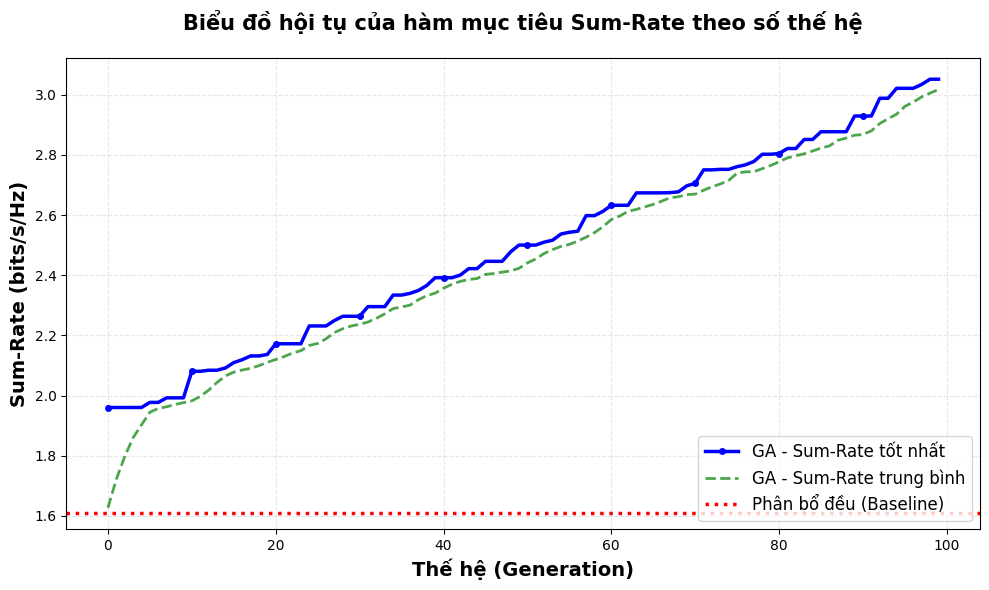
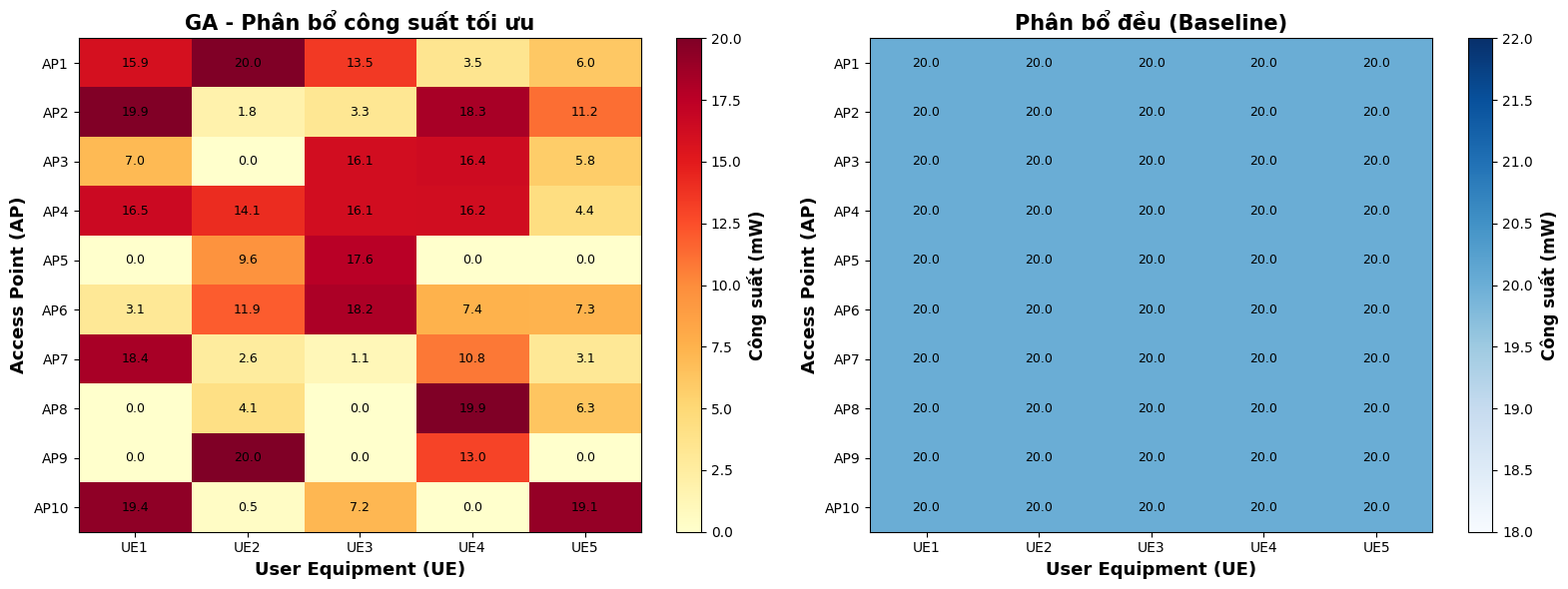
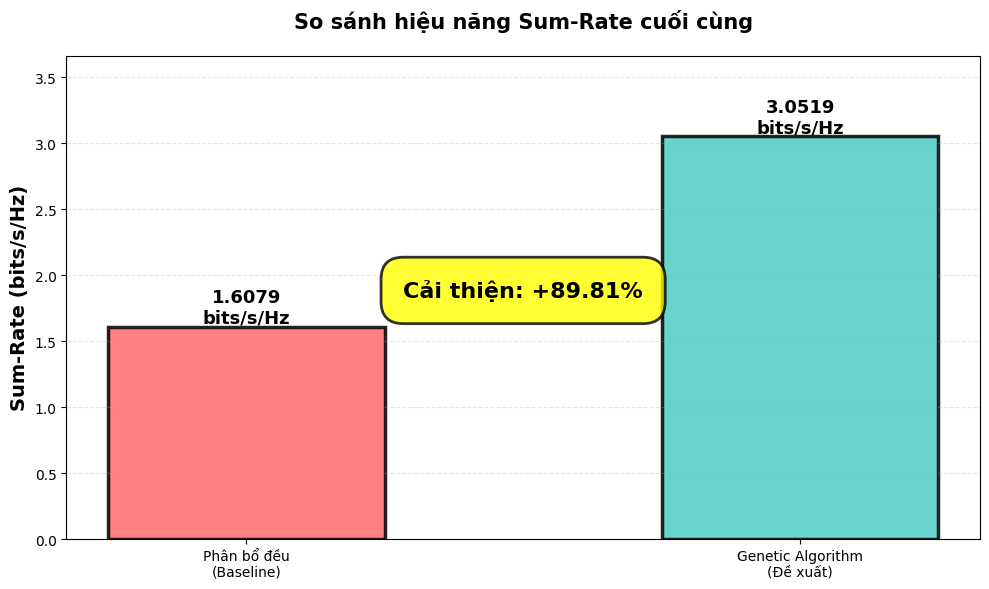

Generate these figures, in order, with matplotlib:
# ============================================================
# GENETIC ALGORITHM - PHÂN BỔ CÔNG SUẤT CHO CELL-FREE MASSIVE MIMO
# ============================================================
# 
# BÀI TOÁN: 
# - Có 10 trạm phát (AP), 5 người dùng (UE)
# - Tìm công suất tối ưu p_mk (AP m phát cho UE k) 
# - Mục tiêu: Tối đa tổng tốc độ truyền (Sum-Rate)
# - Ràng buộc: Tổng công suất mỗi AP ≤ 100mW
#
# GENETIC ALGORITHM:
# 1. Tạo 50 nghiệm ngẫu nhiên (quần thể)
# 2. Lặp 100 thế hệ: Chọn lọc → Lai ghép → Đột biến  
# 3. Nghiệm tốt nhất = phân bổ công suất tối ưu
# ============================================================

import numpy as np
import matplotlib.pyplot as plt
from matplotlib import rcParams

# Cấu hình font tiếng Việt cho biểu đồ
rcParams['font.family'] = 'DejaVu Sans'
rcParams['axes.unicode_minus'] = False

# ============================================
# 1. THAM SỐ HỆ THỐNG (THEO BÁO CÁO)
# ============================================
M = 10              # Số Access Points (APs) - Trạm phát sóng
K = 5               # Số User Equipments (UEs) - Người dùng  
P_MAX = 100.0       # Công suất tối đa mỗi AP (mW) - Giới hạn phần cứng
SIGMA2 = 1.0        # Công suất nhiễu (mW) - Nhiễu nền của hệ thống
AREA_SIZE = 1000    # Kích thước vùng phủ sóng (m x m) - Khu vực hoạt động

# Random seed để tái tạo kết quả giống nhau mỗi lần chạy
np.random.seed(42)

# ============================================
# 2. MÔ HÌNH HỆ THỐNG
# ============================================
def initialize_system():
    """
    Khởi tạo hệ thống Cell-Free Massive MIMO:
    
    GIẢI THÍCH CƠ BẢN:
    - Cell-Free nghĩa là không có ranh giới cell, tất cả AP phối hợp
    - Mỗi AP có thể phục vụ đồng thời nhiều UE
    - Chất lượng kênh truyền phụ thuộc khoảng cách và điều kiện môi trường
    
    TRẢ VỀ:
    - beta: Ma trận hệ số kênh truyền [M×K] (Large-scale fading)
    - ap_positions: Vị trí các AP [M×2] 
    - ue_positions: Vị trí các UE [K×2]
    """
    print("🔧 Đang khởi tạo hệ thống...")
    
    # Đặt APs và UEs ngẫu nhiên trong khu vực
    ap_positions = np.random.uniform(0, AREA_SIZE, (M, 2))
    ue_positions = np.random.uniform(0, AREA_SIZE, (K, 2))
    
    # Tính khoảng cách giữa mỗi AP và mỗi UE
    distances = np.zeros((M, K))
    for m in range(M):
        for k in range(K):
            # Khoảng cách Euclidean giữa AP m và UE k
            distances[m, k] = np.linalg.norm(ap_positions[m] - ue_positions[k])
    
    # Mô hình Large-scale fading (suy hao theo khoảng cách)
    # Công thức: β_mk = path_loss × shadow_fading
    
    # 1. Path loss: suy hao do khoảng cách (càng xa càng yếu)
    path_loss = 1.0 / (1.0 + (distances / 100.0) ** 2)
    
    # 2. Shadow fading: suy hao do vật cản (tường, cây, nhà...)
    # Phân phối log-normal với độ lệch chuẩn 8 dB
    shadow_fading = 10 ** (np.random.normal(0, 8, (M, K)) / 10)
    
    # Hệ số kênh truyền cuối cùng
    beta = path_loss * shadow_fading
    
    print(f"✅ Đã tạo {M} APs và {K} UEs")
    print(f"✅ Tính toán ma trận kênh truyền β [{M}×{K}]")
    
    return beta, ap_positions, ue_positions

# Khởi tạo hệ thống
beta, ap_pos, ue_pos = initialize_system()

print("="*70)
print("   HỆ THỐNG CELL-FREE MASSIVE MIMO")
print("="*70)
print(f"Số Access Points (M): {M}")
print(f"Số User Equipments (K): {K}")
print(f"Công suất tối đa mỗi AP (P_max): {P_MAX} mW")
print(f"Công suất nhiễu (σ²): {SIGMA2} mW")
print(f"Vùng phủ sóng: {AREA_SIZE}m x {AREA_SIZE}m")
print("="*70)

# ============================================
# 3. HÀM MỤC TIÊU: SUM-RATE
# ============================================
def calculate_sum_rate(power_vector):
    """
    Tính Sum-Rate của hệ thống theo công thức (2) trong báo cáo:
    R_sum = Σ_k log2(1 + SINR_k)
    
    GIẢI THÍCH CƠ BẢN:
    - Sum-Rate là tổng tốc độ truyền dữ liệu của tất cả người dùng
    - SINR = Signal-to-Interference-plus-Noise Ratio
    - Càng cao SINR, tốc độ truyền càng lớn
    
    CÔNG THỨC SINR_k:
    SINR_k = Tín_hiệu_mong_muốn / (Can_nhiễu_từ_UE_khác + Nhiễu_nền)
           = (Σ_m √p_mk * g_mk)² / (Σ_j≠k (Σ_m √p_mj * g_mj)² + σ²)
    
    Input: power_vector - vector công suất phẳng [M*K] (chromosome của GA)
    Output: Sum-Rate (bits/s/Hz) - fitness value
    """
    # Chuyển vector phẳng thành ma trận [M, K]
    # power_vector[0:M] = công suất AP 0 phát cho các UE
    # power_vector[M:2M] = công suất AP 1 phát cho các UE, v.v.
    P = power_vector.reshape(M, K)
    
    # Tính Sum-Rate = tổng rate của tất cả UE
    sum_rate = 0.0
    
    for k in range(K):  # Duyệt qua từng UE
        # BƯỚC 1: Tính tín hiệu mong muốn cho UE k
        # Tất cả APs đều phát tín hiệu cho UE k
        # Tín hiệu tổng = (Σ_m √p_mk * √β_mk)²
        signal_components = np.sqrt(P[:, k]) * np.sqrt(beta[:, k])
        desired_signal = np.sum(signal_components) ** 2
        
        # BƯỚC 2: Tính can nhiễu từ các UE khác
        # UE k nhận cả tín hiệu của mình và của các UE khác
        interference = 0.0
        for j in range(K):
            if j != k:  # Chỉ tính UE khác
                # Can nhiễu từ UE j đến UE k
                interferer_components = np.sqrt(P[:, j]) * np.sqrt(beta[:, k])
                interference += np.sum(interferer_components) ** 2
        
        # BƯỚC 3: Tính SINR và Rate
        sinr = desired_signal / (interference + SIGMA2)
        
        # Công thức Shannon: Rate = log2(1 + SINR)
        rate_k = np.log2(1 + sinr)
        
        # Cộng vào tổng Sum-Rate
        sum_rate += rate_k
    
    return sum_rate
    
    return sum_rate

def fitness_function(x):
    """
    Hàm fitness cho GA (chuyển từ bài toán maximize sang minimize)
    
    GIẢI THÍCH:
    - GA thường được thiết kế để tìm minimum
    - Bài toán ta muốn maximize Sum-Rate
    - Nên fitness = -Sum_Rate (maximize Sum-Rate = minimize -Sum-Rate)
    """
    return -calculate_sum_rate(x)

# ============================================
# 4. THUẬT TOÁN GENETIC ALGORITHM  
# ============================================
class GeneticAlgorithm:
    """
    Lớp Genetic Algorithm cho bài toán phân bổ công suất
    
    CÁC THÀNH PHẦN CHÍNH:
    1. Mã hóa: Real-coded (vector số thực)
    2. Fitness: Sum-Rate 
    3. Selection: Tournament Selection (k=3)
    4. Crossover: Arithmetic Crossover
    5. Mutation: Gaussian Mutation
    6. Constraint Handling: Repair Mechanism
    
    Theo cấu hình trong Bảng 1 của báo cáo
    """
    
    def __init__(self, pop_size=50, max_gen=100, pc=0.8, pm=0.2):
        """
        Khởi tạo tham số GA
        
        GIẢI THÍCH THAM SỐ:
        - pop_size: Kích thước quần thể (50 cá thể)
        - max_gen: Số thế hệ tối đa (100 thế hệ)  
        - pc: Xác suất lai ghép (80%)
        - pm: Xác suất đột biến (20%)
        - n_vars: Số biến = M×K = 50 (ma trận công suất phẳng)
        """
        self.pop_size = pop_size        
        self.n_vars = M * K             # Số biến quyết định (50 = 10×5)
        self.max_gen = max_gen          
        self.pc = pc                    
        self.pm = pm                    
        
        # Lưu lịch sử tiến hóa để vẽ biểu đồ
        self.best_fitness_history = []  # Fitness tốt nhất mỗi thế hệ
        self.avg_fitness_history = []   # Fitness trung bình mỗi thế hệ
        self.diversity_history = []     # Độ đa dạng quần thể
    
    def initialize_population(self):
        """
        BƯỚC 1: Khởi tạo quần thể ngẫu nhiên (Real-coded GA)
        
        GIẢI THÍCH:
        - Mỗi cá thể = 1 chromosome = 1 vector công suất [M×K]
        - Giá trị ngẫu nhiên trong [0, P_MAX/K] để tránh vi phạm ràng buộc ban đầu
        - P_MAX/K = chia đều công suất cho K người dùng
        
        Output: Ma trận quần thể [pop_size × n_vars]
        """
        print("🧬 Khởi tạo quần thể ngẫu nhiên...")
        
        # Tạo pop_size cá thể, mỗi cá thể có n_vars gen
        pop = np.random.uniform(0, P_MAX/K, (self.pop_size, self.n_vars))
        
        print(f"✅ Đã tạo {self.pop_size} cá thể, mỗi cá thể {self.n_vars} biến")
        return pop
    
    def tournament_selection(self, pop, fitness_values, k=3):
        """
        BƯỚC 2: Chọn lọc bằng Tournament Selection
        
        GIẢI THÍCH:
        - Chọn k=3 cá thể ngẫu nhiên từ quần thể  
        - Lấy cá thể có fitness tốt nhất trong 3 cá thể
        - Áp lực chọn lọc vừa phải (không quá mạnh như k=10, không quá yếu như k=2)
        
        Input: quần thể, fitness values, k=3
        Output: 1 cá thể cha/mẹ được chọn
        """
        # Chọn k chỉ số ngẫu nhiên
        indices = np.random.randint(0, len(pop), k)
        
        # Tìm cá thể tốt nhất (fitness nhỏ nhất vì ta minimize)
        best_idx = indices[np.argmin(fitness_values[indices])]
        
        # Trả về bản sao cá thể tốt nhất
        return pop[best_idx].copy()
    
    def arithmetic_crossover(self, parent1, parent2):
        """
        BƯỚC 3: Lai ghép bằng Arithmetic Crossover
        
        GIẢI THÍCH:
        - Kết hợp tuyến tính 2 cha mẹ với hệ số α ngẫu nhiên
        - child1 = α × parent1 + (1-α) × parent2  
        - child2 = α × parent2 + (1-α) × parent1
        - Phù hợp với Real-coded GA, đảm bảo con cái trong không gian khả thi
        
        Input: 2 cha mẹ
        Output: 2 con cái
        """
        # Hệ số lai ghép ngẫu nhiên α trong [0,1]
        alpha = np.random.rand()
        
        # Kiểm tra xác suất lai ghép pc
        if np.random.rand() < self.pc:
            # Thực hiện lai ghép
            child1 = alpha * parent1 + (1 - alpha) * parent2
            child2 = alpha * parent2 + (1 - alpha) * parent1
            return child1, child2
        else:
            # Không lai ghép, trả về bản sao cha mẹ
            return parent1.copy(), parent2.copy()
    
    def gaussian_mutation(self, individual):
        """
        BƯỚC 4: Đột biến bằng Gaussian Mutation
        
        GIẢI THÍCH:
        - Với xác suất pm, thêm nhiễu Gaussian vào cá thể
        - Chỉ đột biến 10% gene để không phá hỏng quá nhiều
        - Nhiễu có độ lệch chuẩn = 10% giá trị tối đa
        - Giữ gene trong giới hạn [0, P_MAX/K]
        
        Input: 1 cá thể
        Output: cá thể sau đột biến
        """
        if np.random.rand() < self.pm:
            # Tạo nhiễu Gaussian có độ lệch chuẩn nhỏ
            noise = np.random.randn(len(individual)) * (P_MAX / K) * 0.1
            
            # Chọn ngẫu nhiên 10% gene để đột biến (không đột biến hết)
            mutation_mask = np.random.rand(len(individual)) < 0.1
            individual[mutation_mask] += noise[mutation_mask]
            
            # Giới hạn gene trong khoảng hợp lệ [0, P_MAX/K]
            individual = np.clip(individual, 0, P_MAX/K)
        
        return individual
    
    def repair_solution(self, individual):
        """
        BƯỚC 5: Sửa lỗi vi phạm ràng buộc (Repair Mechanism)
        
        GIẢI THÍCH RÀNG BUỘC:
        - Mỗi AP m có công suất tối đa P_MAX
        - Ràng buộc: Σ_k p_mk ≤ P_MAX (tổng công suất AP m cho tất cả UE ≤ P_MAX)
        - Nếu vi phạm → chia tỷ lệ (scaling) theo công thức (7) trong báo cáo
        
        CÔNG THỨC REPAIR:
        p_mk_new = p_mk × (P_MAX / Σ_k p_mk)  nếu Σ_k p_mk > P_MAX
        
        Input: cá thể có thể vi phạm ràng buộc
        Output: cá thể đã sửa, đảm bảo khả thi
        """
        # Chuyển vector phẳng thành ma trận [M, K]
        P = individual.reshape(M, K)
        
        # Kiểm tra và sửa ràng buộc cho từng AP
        for m in range(M):
            total_power_ap_m = np.sum(P[m, :])  # Tổng công suất AP m
            
            if total_power_ap_m > P_MAX:  # Vi phạm ràng buộc
                # Scaling: chia tỷ lệ để tổng = P_MAX
                scaling_factor = P_MAX / total_power_ap_m
                P[m, :] = P[m, :] * scaling_factor
        
        # Chuyển lại thành vector phẳng
        return P.flatten()
    
    def calculate_diversity(self, pop):
        """
        Tính độ đa dạng quần thể 
        
        GIẢI THÍCH:
        - Độ đa dạng = variance trung bình của các gene
        - Cao = quần thể đa dạng, thích hợp exploration
        - Thấp = quần thể hội tụ, thích hợp exploitation
        """
        return np.mean(np.var(pop, axis=0))
    
    def run(self, verbose=True):
        """
        HÀM CHÍNH: Chạy thuật toán GA
        
        QUY TRÌNH GA STANDARD:
        1. Khởi tạo quần thể ngẫu nhiên
        2. Lặp qua max_gen thế hệ:
           a. Repair ràng buộc
           b. Đánh giá fitness
           c. Selection (Tournament)
           d. Crossover (Arithmetic) 
           e. Mutation (Gaussian)
           f. Thay thế thế hệ (Generational)
        3. Trả về nghiệm tốt nhất
        """
        
        if verbose:
            print("\n" + "="*70)
            print("   BẮT ĐẦU GENETIC ALGORITHM")
            print("="*70)
            print(f"Kích thước quần thể: {self.pop_size}")
            print(f"Số thế hệ: {self.max_gen}")
            print(f"Xác suất lai ghép: {self.pc}")
            print(f"Xác suất đột biến: {self.pm}")
            print(f"Số biến tối ưu: {self.n_vars} (ma trận {M}×{K})")
            print("-"*70)
        
        # BƯỚC 1: Khởi tạo quần thể
        pop = self.initialize_population()
        
        # Theo dõi nghiệm tốt nhất
        best_solution = None
        best_fitness = float('inf')  # +∞ vì ta minimize
        
        # BƯỚC 2: Vòng lặp chính - Tiến hóa qua các thế hệ
        for gen in range(self.max_gen):
            # BƯỚC 2a: Sửa lỗi vi phạm ràng buộc cho toàn quần thể
            pop = np.array([self.repair_solution(ind) for ind in pop])
            
            # BƯỚC 2b: Đánh giá fitness cho toàn quần thể
            fitness_values = np.array([fitness_function(ind) for ind in pop])
            
            # BƯỚC 2c: Cập nhật nghiệm tốt nhất
            current_best_idx = np.argmin(fitness_values)
            if fitness_values[current_best_idx] < best_fitness:
                best_fitness = fitness_values[current_best_idx]
                best_solution = pop[current_best_idx].copy()
            
            # BƯỚC 2d: Lưu thống kê để vẽ biểu đồ
            self.best_fitness_history.append(-best_fitness)  # Chuyển về Sum-Rate
            self.avg_fitness_history.append(-np.mean(fitness_values))
            self.diversity_history.append(self.calculate_diversity(pop))
            
            # In tiến trình mỗi 20 thế hệ
            if verbose and (gen % 20 == 0 or gen == self.max_gen - 1):
                print(f"Thế hệ {gen:3d}: Sum-Rate tốt nhất = {-best_fitness:.4f} bits/s/Hz")
            
            # BƯỚC 2e: Tạo thế hệ mới (Generational Replacement)
            new_pop = []
            
            # Elitism: Giữ lại 10% cá thể tốt nhất để không mất nghiệm tốt
            elite_count = int(0.1 * self.pop_size) 
            elite_indices = np.argsort(fitness_values)[:elite_count]  # Chỉ số cá thể tốt nhất
            for idx in elite_indices:
                new_pop.append(pop[idx].copy())
            
            # Sinh sản để tạo đủ pop_size cá thể mới
            while len(new_pop) < self.pop_size:
                # Selection: Chọn 2 cha mẹ bằng Tournament Selection
                parent1 = self.tournament_selection(pop, fitness_values, k=3)
                parent2 = self.tournament_selection(pop, fitness_values, k=3)
                
                # Crossover: Lai ghép tạo 2 con
                child1, child2 = self.arithmetic_crossover(parent1, parent2)
                
                # Mutation: Đột biến 2 con
                child1 = self.gaussian_mutation(child1)
                child2 = self.gaussian_mutation(child2)
                
                # Thêm con vào quần thể mới
                new_pop.extend([child1, child2])
            
            # Cắt về đúng kích thước quần thể (phòng trường hợp thừa)
            pop = np.array(new_pop[:self.pop_size])
        
        # BƯỚC 3: Kết thúc thuật toán
        if verbose:
            print("="*70)
            print("   KẾT THÚC THUẬT TOÁN")
            print(f"✅ Nghiệm tốt nhất: Sum-Rate = {-best_fitness:.4f} bits/s/Hz")
            print("="*70)
        
        # Trả về: nghiệm tốt nhất, fitness, thống kê
        return best_solution, -best_fitness, {
            'best_history': self.best_fitness_history,
            'avg_history': self.avg_fitness_history,
            'diversity_history': self.diversity_history
        }

# ============================================
# 5. BASELINE: PHƯƠNG PHÁP THAM CHIẾU
# ============================================
def equal_power_allocation():
    """
    Phương pháp tham chiếu: Phân bổ công suất đều
    
    GIẢI THÍCH:
    - Phương pháp đơn giản nhất: chia đều công suất
    - Mỗi AP phân bổ P_MAX/K cho từng UE
    - p_mk = P_MAX/K, ∀m, k
    - Dùng để so sánh hiệu quả của GA
    
    Output: vector công suất đều, Sum-Rate tương ứng
    """
    print("📊 Tính toán phương pháp phân bổ đều (Baseline)...")
    
    # Tạo ma trận công suất đều
    P_equal = np.ones((M, K)) * (P_MAX / K)
    
    # Tính Sum-Rate của phương pháp này
    sum_rate_equal = calculate_sum_rate(P_equal.flatten())
    
    print(f"✅ Sum-Rate phân bổ đều: {sum_rate_equal:.4f} bits/s/Hz")
    
    return P_equal.flatten(), sum_rate_equal

# ============================================
# 6. HÀM VẼ ĐỒ THỊ (THEO HÌNH TRONG BÁO CÁO)  
# ============================================
def plot_convergence(stats, baseline_rate):
    """
    Vẽ Hình 1: Biểu đồ hội tụ của hàm mục tiêu Sum-Rate
    
    GIẢI THÍCH BIỂU ĐỒ:
    - Trục x: Số thế hệ (0 → max_gen)
    - Trục y: Sum-Rate (bits/s/Hz) 
    - Đường đỏ: Sum-Rate tốt nhất mỗi thế hệ
    - Đường xanh: Sum-Rate trung bình quần thể
    - Đường ngang: Baseline (phân bổ đều)
    
    Hình 1: Biểu đồ hội tụ (convergence.png)
    Theo mô tả trong Mục 3.4.1 của báo cáo
    """
    fig, ax = plt.subplots(figsize=(10, 6))
    
    generations = range(len(stats['best_history']))
    
    # Đường GA - Best
    ax.plot(generations, stats['best_history'], 'b-', linewidth=2.5, 
            label='GA - Sum-Rate tốt nhất', marker='o', markersize=4, markevery=10)
    
    # Đường GA - Average
    ax.plot(generations, stats['avg_history'], 'g--', linewidth=2, 
            label='GA - Sum-Rate trung bình', alpha=0.7)
    
    # Đường Baseline
    ax.axhline(y=baseline_rate, color='r', linestyle=':', linewidth=2.5, 
               label='Phân bổ đều (Baseline)')
    
    ax.set_xlabel('Thế hệ (Generation)', fontsize=14, fontweight='bold')
    ax.set_ylabel('Sum-Rate (bits/s/Hz)', fontsize=14, fontweight='bold')
    ax.set_title('Biểu đồ hội tụ của hàm mục tiêu Sum-Rate theo số thế hệ', 
                 fontsize=15, fontweight='bold', pad=20)
    ax.legend(fontsize=12, loc='lower right')
    ax.grid(True, alpha=0.3, linestyle='--')
    
    plt.tight_layout()
    plt.savefig('convergence.png', dpi=300, bbox_inches='tight')
    print("✓ Đã lưu: convergence.png")
    plt.close()

def plot_heatmap(power_ga, power_equal):
    """
    Hình 2: Bản đồ phân bổ công suất (heatmap.png)
    Theo mô tả trong Mục 3.4.2 của báo cáo
    """
    power_ga = power_ga.reshape(M, K)
    power_equal = power_equal.reshape(M, K)
    
    fig, (ax1, ax2) = plt.subplots(1, 2, figsize=(16, 6))
    
    # Heatmap GA
    im1 = ax1.imshow(power_ga, cmap='YlOrRd', aspect='auto', interpolation='nearest')
    ax1.set_xlabel('User Equipment (UE)', fontsize=13, fontweight='bold')
    ax1.set_ylabel('Access Point (AP)', fontsize=13, fontweight='bold')
    ax1.set_title('GA - Phân bổ công suất tối ưu', fontsize=15, fontweight='bold')
    ax1.set_xticks(range(K))
    ax1.set_xticklabels([f'UE{k+1}' for k in range(K)])
    ax1.set_yticks(range(M))
    ax1.set_yticklabels([f'AP{m+1}' for m in range(M)])
    
    # Thêm giá trị vào ô
    for m in range(M):
        for k in range(K):
            text = ax1.text(k, m, f'{power_ga[m, k]:.1f}',
                           ha="center", va="center", color="black", fontsize=9)
    
    cbar1 = plt.colorbar(im1, ax=ax1)
    cbar1.set_label('Công suất (mW)', fontsize=12, fontweight='bold')
    
    # Heatmap Baseline
    im2 = ax2.imshow(power_equal, cmap='Blues', aspect='auto', interpolation='nearest')
    ax2.set_xlabel('User Equipment (UE)', fontsize=13, fontweight='bold')
    ax2.set_ylabel('Access Point (AP)', fontsize=13, fontweight='bold')
    ax2.set_title('Phân bổ đều (Baseline)', fontsize=15, fontweight='bold')
    ax2.set_xticks(range(K))
    ax2.set_xticklabels([f'UE{k+1}' for k in range(K)])
    ax2.set_yticks(range(M))
    ax2.set_yticklabels([f'AP{m+1}' for m in range(M)])
    
    # Thêm giá trị vào ô
    for m in range(M):
        for k in range(K):
            text = ax2.text(k, m, f'{power_equal[m, k]:.1f}',
                           ha="center", va="center", color="black", fontsize=9)
    
    cbar2 = plt.colorbar(im2, ax=ax2)
    cbar2.set_label('Công suất (mW)', fontsize=12, fontweight='bold')
    
    plt.tight_layout()
    plt.savefig('heatmap.png', dpi=300, bbox_inches='tight')
    print("✓ Đã lưu: heatmap.png")
    plt.close()

def plot_comparison(ga_rate, baseline_rate):
    """
    Hình 3: So sánh hiệu năng (comparison.png)
    Theo mô tả trong Mục 3.4.3 của báo cáo
    """
    fig, ax = plt.subplots(figsize=(10, 6))
    
    methods = ['Phân bổ đều\n(Baseline)', 'Genetic Algorithm\n(Đề xuất)']
    rates = [baseline_rate, ga_rate]
    colors = ['#ff6b6b', '#4ecdc4']
    
    bars = ax.bar(methods, rates, color=colors, alpha=0.85, 
                  edgecolor='black', linewidth=2.5, width=0.5)
    
    # Thêm giá trị trên cột
    for i, (bar, rate) in enumerate(zip(bars, rates)):
        height = bar.get_height()
        ax.text(bar.get_x() + bar.get_width()/2., height,
                f'{rate:.4f}\nbits/s/Hz',
                ha='center', va='bottom', fontsize=13, fontweight='bold')
    
    # Tính % cải thiện
    improvement = (rates[1] - rates[0]) / rates[0] * 100
    ax.text(0.5, max(rates) * 0.6, 
            f'Cải thiện: +{improvement:.2f}%',
            ha='center', fontsize=16, fontweight='bold',
            bbox=dict(boxstyle='round,pad=1', facecolor='yellow', alpha=0.8, 
                     edgecolor='black', linewidth=2))
    
    ax.set_ylabel('Sum-Rate (bits/s/Hz)', fontsize=14, fontweight='bold')
    ax.set_title('So sánh hiệu năng Sum-Rate cuối cùng', 
                 fontsize=15, fontweight='bold', pad=20)
    ax.grid(True, alpha=0.3, axis='y', linestyle='--')
    ax.set_ylim(0, max(rates) * 1.2)
    
    plt.tight_layout()
    plt.savefig('comparison.png', dpi=300, bbox_inches='tight')
    print("✓ Đã lưu: comparison.png")
    plt.close()

# ============================================
# 7. CHƯƠNG TRÌNH CHÍNH
# ============================================
if __name__ == "__main__":
    print("\n" + "🎯 "*30)
    print("   GENETIC ALGORITHM CHO BÀI TOÁN PHÂN BỔ CÔNG SUẤT")
    print("   TRONG MẠNG CELL-FREE MASSIVE MIMO")
    print("🎯 "*30 + "\n")
    
    # Bước 1: Tính Baseline
    print("📊 BƯỚC 1: Tính phương pháp phân bổ đều (Baseline)...")
    print("-"*70)
    power_baseline, rate_baseline = equal_power_allocation()
    print(f"Sum-Rate (Phân bổ đều): {rate_baseline:.4f} bits/s/Hz")
    
    # Bước 2: Chạy GA
    print("\n📊 BƯỚC 2: Chạy Genetic Algorithm...")
    print("-"*70)
    ga = GeneticAlgorithm(
        pop_size=50,
        max_gen=100,
        pc=0.8,
        pm=0.2
    )
    
    best_power, best_rate, stats = ga.run(verbose=True)
    
    # Bước 3: So sánh kết quả
    print("\n" + "="*70)
    print("   KẾT QUẢ CUỐI CÙNG")
    print("="*70)
    print(f"Genetic Algorithm:      {best_rate:.4f} bits/s/Hz")
    print(f"Phân bổ đều (Baseline): {rate_baseline:.4f} bits/s/Hz")
    improvement = (best_rate - rate_baseline) / rate_baseline * 100
    print(f"Mức cải thiện:          +{improvement:.2f}%")
    print("="*70)
    
    # Bước 4: Vẽ đồ thị
    print("\n📊 BƯỚC 3: Tạo các biểu đồ cho báo cáo...")
    print("-"*70)
    plot_convergence(stats, rate_baseline)
    plot_heatmap(best_power, power_baseline)
    plot_comparison(best_rate, rate_baseline)
    
    print("\n" + "="*70)
    print("   ✅ HOÀN THÀNH!")
    print("="*70)
    print("\n📁 Các file đã tạo:")
    print("   1. convergence.png  - Biểu đồ hội tụ (Hình 1)")
    print("   2. heatmap.png      - Bản đồ phân bổ công suất (Hình 2)")
    print("   3. comparison.png   - So sánh hiệu năng (Hình 3)")
    
    print("\n💡 CHÚ Ý KHI TRÌNH BÀY:")
    print("   • Giải thích rõ ràng mô hình hệ thống Cell-Free")
    print("   • Trình bày công thức SINR và Sum-Rate")
    print("   • Nhấn mạnh cơ chế Repair để đảm bảo ràng buộc")
    print("   • Phân tích ý nghĩa của Heatmap (User-centric)")
    print("   • So sánh với Baseline để thấy hiệu quả của GA")
    
    print("\n📚 Tài liệu tham khảo đề xuất:")
    print("   [1] Ngo et al. (2017), 'Cell-Free Massive MIMO'")
    print("   [2] Goldberg (1989), 'Genetic Algorithms'")
    print("   [3] Whitley (1994), 'A Genetic Algorithm Tutorial'")
    
    print("\n🎓 Chúc em thuyết trình tốt!\n")
